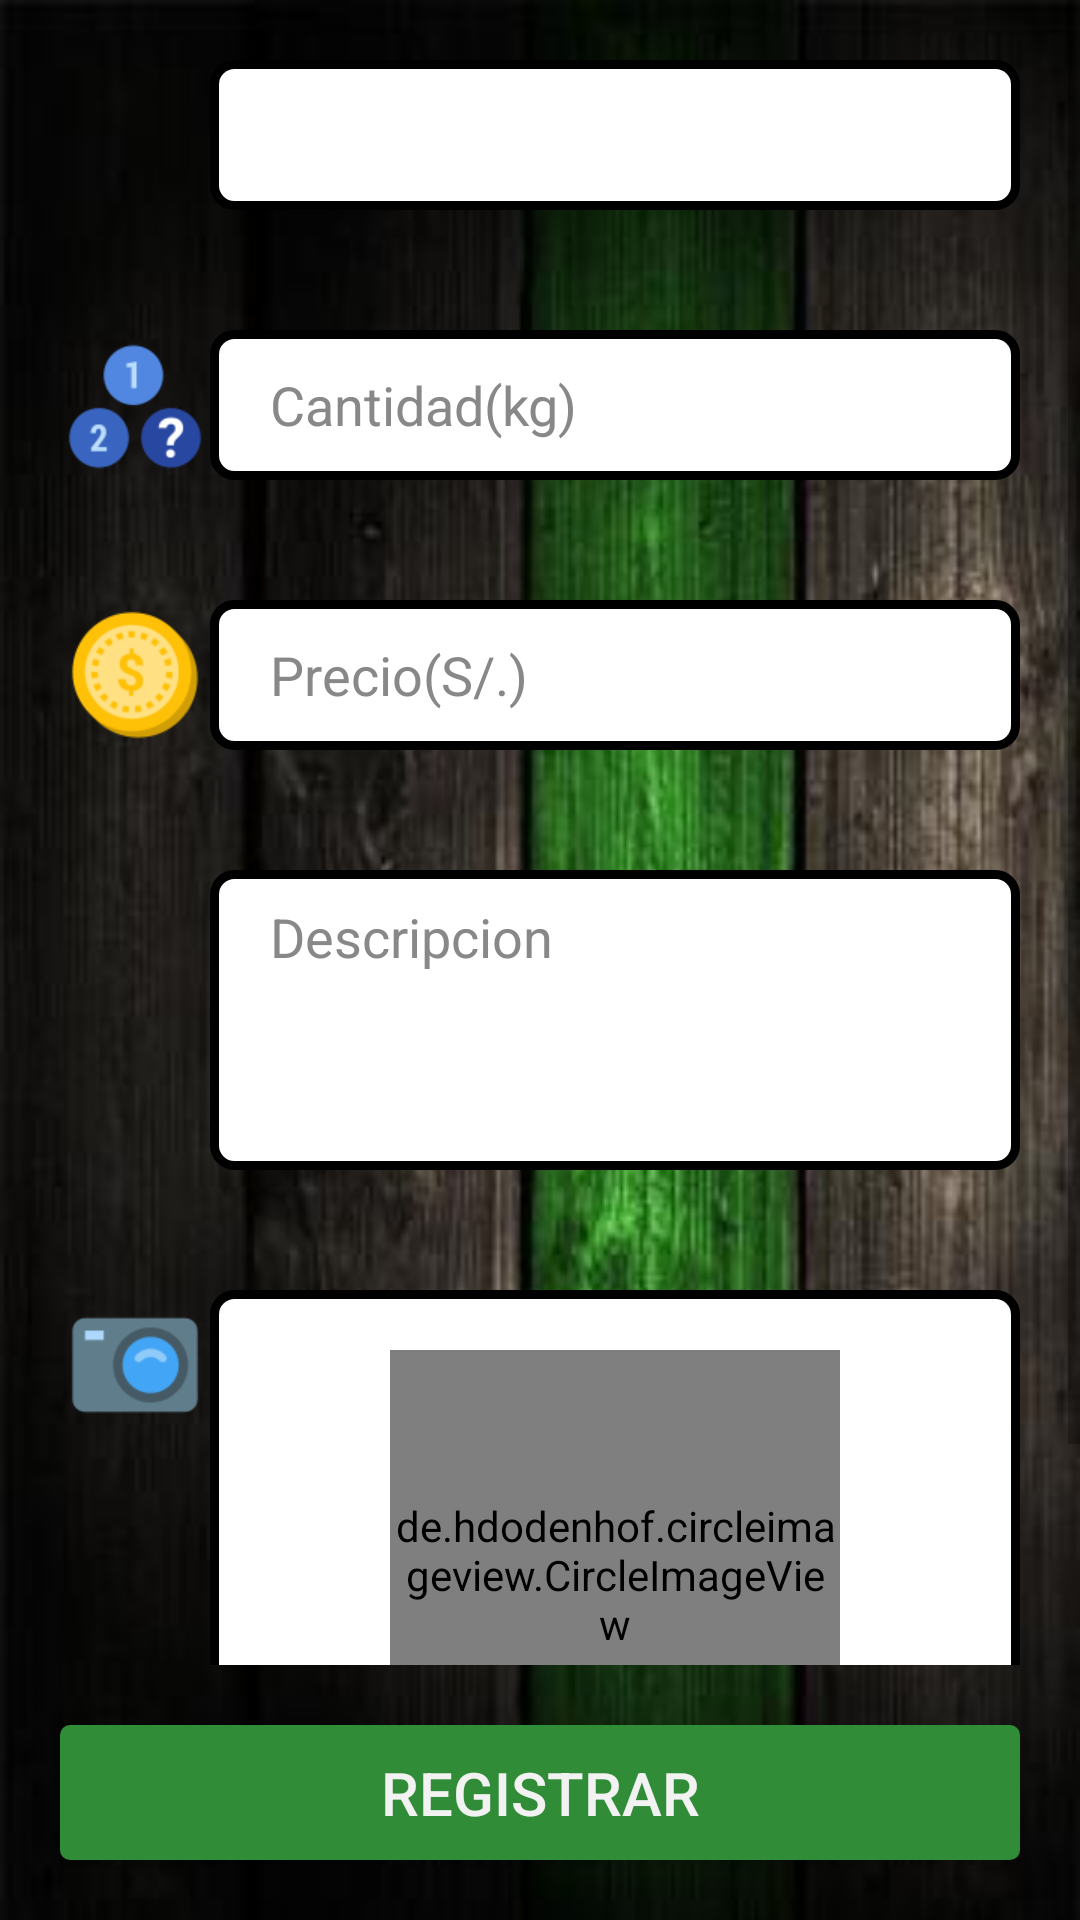

Here is an Android app screen rendered from its layout file. Give the layout XML and the strings, colors and styles it references.
<!-- AndroidManifest.xml: application theme AppTheme -->
<!-- res/layout/fragment_agregar_publicacion.xml -->
<?xml version="1.0" encoding="utf-8"?>
<LinearLayout xmlns:android="http://schemas.android.com/apk/res/android"
    xmlns:app="http://schemas.android.com/apk/res-auto"
    xmlns:tools="http://schemas.android.com/tools"
    android:layout_width="match_parent"
    android:layout_height="match_parent"
    android:background="@drawable/banner"
    android:orientation="vertical"
    tools:context=".ui.vender.agregar_publicacion">
    <ScrollView
        android:layout_width="match_parent"
        android:layout_weight="30"
        android:layout_height="match_parent">

        <LinearLayout
            android:layout_width="match_parent"
            android:layout_height="wrap_content"
            android:orientation="vertical" >
            <LinearLayout
                android:layout_width="match_parent"
                android:layout_height="wrap_content"
                android:orientation="horizontal"
                android:padding="20dp"
                android:gravity="center">

                <ImageView
                    android:layout_width="50dp"
                    android:layout_height="50dp"
                    android:src="@drawable/ic_variedad" />
                <Spinner
                    android:id="@+id/spnVariedad_add_publicacion"
                    android:layout_width="match_parent"
                    android:background="@drawable/edt_redondeado"
                    android:layout_height="50dp"
                    android:pointerIcon="all_scroll"
                    android:spinnerMode="dropdown"
                    android:textColor="@color/colorNegro" />
            </LinearLayout>
            <LinearLayout
                android:layout_width="match_parent"
                android:layout_height="wrap_content"
                android:orientation="horizontal"
                android:padding="20dp"
                android:gravity="center">

                <ImageView
                    android:layout_width="50dp"
                    android:layout_height="50dp"
                    android:src="@drawable/ic_cantidad" />

                <EditText
                    android:id="@+id/edtcantidad_add_publicacion"
                    android:layout_width="match_parent"
                    android:layout_height="50dp"
                    android:background="@drawable/edt_redondeado"
                    android:paddingLeft="20dp"
                    android:maxLength="5"
                    android:hint="@string/txt_cantidad"
                    android:textColor="@color/colorNegro"
                    android:textColorHint="@color/colorGris"
                    android:inputType="number" />
            </LinearLayout>
            <LinearLayout
                android:layout_width="match_parent"
                android:layout_height="wrap_content"
                android:orientation="horizontal"
                android:padding="20dp"
                android:gravity="center">
                <ImageView
                    android:layout_width="50dp"
                    android:layout_height="50dp"
                    android:src="@drawable/ic_precio" />
                <EditText
                    android:id="@+id/edtprecio_add_publicacion"
                    android:layout_width="match_parent"
                    android:layout_height="50dp"
                    android:background="@drawable/edt_redondeado"
                    android:paddingLeft="20dp"
                    android:maxLength="4"
                    android:hint="@string/txt_precio"
                    android:textColor="@color/colorNegro"
                    android:textColorHint="@color/colorGris"
                    android:inputType="numberDecimal" />
            </LinearLayout>
            <LinearLayout
                android:layout_width="match_parent"
                android:layout_height="wrap_content"
                android:orientation="horizontal"
                android:padding="20dp">

                <ImageView
                    android:layout_width="50dp"
                    android:layout_height="50dp"
                    android:src="@drawable/ic_descripcion" />

                <EditText
                    android:id="@+id/edtDescripcion_add_publicacion"
                    android:layout_width="match_parent"
                    android:layout_height="100dp"
                    android:background="@drawable/edt_redondeado"
                    android:paddingVertical="10dp"
                    android:paddingHorizontal="20dp"
                    android:gravity="top"
                    android:maxLength="250"
                    android:hint="@string/txt_descripcion"
                    android:textColor="@color/colorNegro"
                    android:textColorHint="@color/colorGris"
                    android:inputType="textMultiLine" />
            </LinearLayout>
            <LinearLayout
                android:layout_width="match_parent"
                android:layout_height="wrap_content"
                android:orientation="horizontal"
                android:padding="20dp">

                <ImageView
                    android:layout_width="50dp"
                    android:layout_height="50dp"
                    android:src="@drawable/ic_camara" />

                <LinearLayout
                    android:layout_width="match_parent"
                    android:layout_height="wrap_content"
                    android:background="@drawable/edt_redondeado"
                    android:gravity="center"
                    android:padding="20dp"
                    android:orientation="vertical">
                    <de.hdodenhof.circleimageview.CircleImageView
                        android:id="@+id/imgArchivo_agregarPublicacion"
                        android:src="@drawable/ic_upload"
                        android:layout_width="150dp"
                        android:layout_height="150dp"
                        app:civ_border_width="2dp"
                        app:civ_border_color="@color/colorAmarillo"
                        app:civ_border_overlay="true"/>
                </LinearLayout>
            </LinearLayout>
        </LinearLayout>
    </ScrollView>
    <LinearLayout
        android:layout_width="match_parent"
        android:layout_height="wrap_content"
        android:layout_weight="1"
        android:orientation="horizontal">
        <Button
            android:id="@+id/btn_registrar_publicacion"
            android:layout_width="match_parent"
            android:layout_height="wrap_content"
            android:layout_weight="1.5"
            android:text="@string/btn_registrar"
            android:background="@drawable/btn_1"
            android:textColor="@color/colorBlanco"
            android:textSize="20sp"
            android:layout_margin="20dp"
            />
    </LinearLayout>
</LinearLayout>
<!-- resources referenced by this layout -->
<resources>
  <color name="colorAmarillo">#F2C230</color>
  <color name="colorBlanco">#F2F2F2</color>
  <color name="colorGris">#888888</color>
  <color name="colorNegro">#000000</color>
  <!-- drawable banner: jpg bitmap (drawable-v24, 16165 bytes) -->
  <!-- drawable btn_1 (drawable) -->
  <shape xmlns:android="http://schemas.android.com/apk/res/android">
      <gradient
          android:startColor="@color/colorVerde1"
          android:centerColor="@color/colorVerde1"
          android:endColor="@color/colorVerde1"
      />
      <padding
          android:left="2dp"
          android:top="2dp"
          android:right="2dp"
          android:bottom="2dp"
          />
      <corners
          android:radius="10px"
          />
  </shape>
  <!-- drawable edt_redondeado (drawable-v24) -->
  <?xml version="1.0" encoding="utf-8"?>
  <shape xmlns:android="http://schemas.android.com/apk/res/android" android:shape="rectangle">
      <solid android:color="#ffffff"/>
  
      <stroke android:width="3dp"
          android:color="#ff000000"/>
      <padding android:left="1dp"
          android:top="1dp"
          android:right="1dp"
          android:bottom="1dp"/>
      <corners android:radius="20px"/>
  </shape>
  <!-- drawable ic_camara: png bitmap (drawable-mdpi, 2817 bytes) -->
  <!-- drawable ic_cantidad: png bitmap (drawable-mdpi, 3857 bytes) -->
  <!-- drawable ic_precio: png bitmap (drawable-mdpi, 5312 bytes) -->
  <!-- drawable ic_upload: png bitmap (drawable-xhdpi, 1902 bytes) -->
  <string name="btn_registrar">Registrar</string>
  <string name="txt_cantidad">Cantidad(kg)</string>
  <string name="txt_descripcion">Descripcion</string>
  <string name="txt_precio">Precio(S/.)</string>
  <style name="AppTheme" parent="Theme.AppCompat.Light.DarkActionBar">
          
          <item name="colorPrimary">@color/colorPrimary</item>
          <item name="colorPrimaryDark">@color/colorPrimaryDark</item>
          <item name="colorAccent">@color/colorAccent</item>​
      </style>
  <color name="colorVerde1">#308C36</color>
  <color name="colorPrimary">#308C36</color>
  <color name="colorPrimaryDark">#888888</color>
  <color name="colorAccent">#ffffff</color>
</resources>
